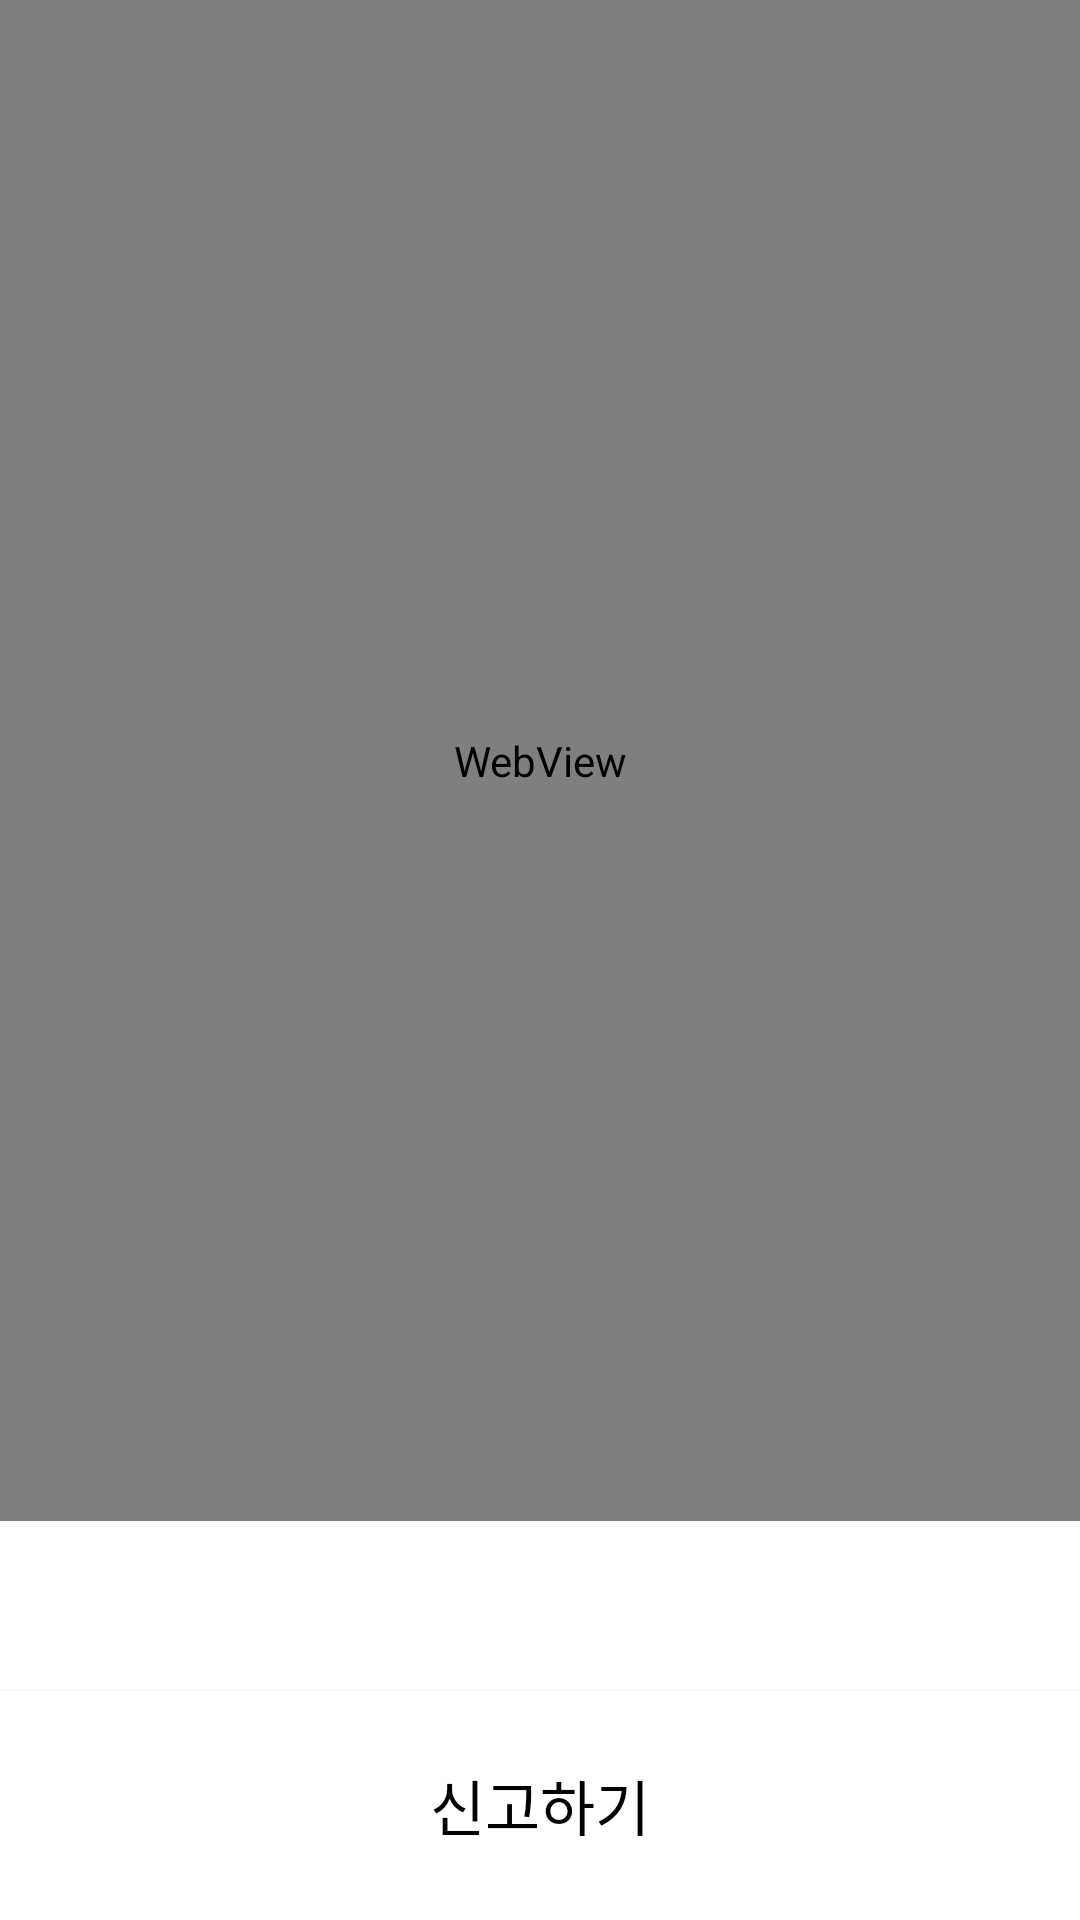

Layout XML and referenced resources for this Android screen:
<!-- AndroidManifest.xml: application theme Theme.Raspberrypi_project -->
<!-- res/layout/cctv_activity.xml -->
<?xml version="1.0" encoding="utf-8"?>
<LinearLayout xmlns:android="http://schemas.android.com/apk/res/android"
    xmlns:tools="http://schemas.android.com/tools"
    android:layout_width="match_parent"
    android:layout_height="match_parent"
    android:orientation="vertical"
    tools:context=".cctvActivity">

    <WebView
        android:id="@+id/cctvWeb"
        android:layout_width="match_parent"
        android:layout_height="507dp" />

    <LinearLayout
        android:orientation="vertical"
        android:layout_width="match_parent"
        android:layout_height="match_parent"
        android:background="@android:color/white">

        <LinearLayout
            android:layout_width="match_parent"
            android:layout_height="wrap_content"
            android:layout_weight="1"
            android:orientation="horizontal" />

        <LinearLayout
            android:layout_width="match_parent"
            android:layout_height="wrap_content"
            android:layout_weight="1"
            android:orientation="horizontal"/>
        <Button
            android:id="@+id/callText"
            android:layout_width="match_parent"
            android:layout_height="wrap_content"
            android:layout_weight="1"
            android:background="@android:color/white"
            android:gravity="center"
            android:text="신고하기"
            android:textColor="@android:color/black"
            android:textSize="20sp" />
    </LinearLayout>
</LinearLayout>
<!-- resources referenced by this layout -->
<resources>
  <style name="Theme.Raspberrypi_project" parent="Theme.MaterialComponents.DayNight.DarkActionBar">
          
          <item name="colorPrimary">@color/purple_500</item>
          <item name="colorPrimaryVariant">@color/purple_700</item>
          <item name="colorOnPrimary">@color/white</item>
          
          <item name="colorSecondary">@color/teal_200</item>
          <item name="colorSecondaryVariant">@color/teal_700</item>
          <item name="colorOnSecondary">@color/black</item>
          
          <item name="android:statusBarColor" tools:targetApi="l">?attr/colorPrimaryVariant</item>
          
      </style>
  <!-- not gathered from this repository: default colours our renderer supplied (Android Studio template values) -->
  <color name="purple_500">#FF6200EE</color>
  <color name="purple_700">#FF3700B3</color>
  <color name="teal_200">#FF03DAC5</color>
  <color name="teal_700">#FF018786</color>
  <color name="black">#FF000000</color>
  <color name="white">#FFFFFFFF</color>
</resources>
